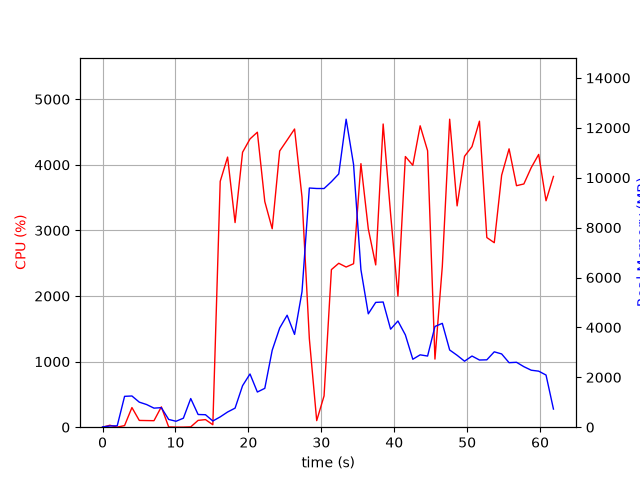

Source data for this figure (header and first rows):
elapsed_time, nproc, cpu, mem_real, mem_virtual
4.1961669921875e-05, 1, 0.0, 11.31, 3187
1.006, 2, 29.8, 49.4, 160.4
2.014, 2, 1.0, 56.1, 166.8
3.021, 7, 24.8, 1237, 4660
4.029, 5, 299.6, 1251, 4062
5.037, 5, 103.2, 1004, 3783
6.046, 4, 101.2, 907.9, 3418
7.053, 3, 99.2, 764, 2929
8.062, 4, 309.9, 783.5, 3696
9.068, 3, 4.0, 310.7, 2329
10.08, 3, 1.0, 238.1, 2244
11.09, 3, 1.0, 360.6, 2359
12.09, 10, 4.9, 1149, 5124
13.1, 4, 103.9, 508.8, 2797
14.11, 4, 115.9, 500.5, 2752
15.12, 1, 37.6, 248.3, 4148
16.14, 1, 3748, 413.4, 4894
17.15, 1, 4118, 609, 4910
18.17, 1, 3120, 763.9, 5494
19.2, 1, 4192, 1664, 6774
20.22, 1, 4395, 2134, 8318
21.23, 1, 4498, 1410, 8318
22.25, 1, 3440, 1558, 8902
23.27, 1, 3026, 3084, 8950
24.29, 1, 4211, 3975, 10752
25.31, 1, 4377, 4487, 10752
26.33, 1, 4546, 3719, 10752
27.35, 1, 3508, 5431, 14336
28.36, 1, 1349, 9587, 19456
29.37, 1, 100.1, 9568, 19456
30.38, 1, 477.2, 9566, 19456
31.38, 1, 2403, 9841, 19487
32.39, 1, 2499, 10153, 19586
33.4, 1, 2442, 12346, 25765
34.42, 1, 2492, 10528, 26090
35.43, 1, 4018, 6313, 26205
36.44, 1, 3024, 4544, 26249
37.46, 1, 2474, 5003, 26249
38.48, 1, 4622, 5018, 26249
39.5, 1, 3252, 3928, 26249
40.51, 1, 1999, 4257, 26249
41.53, 1, 4126, 3699, 26249
42.55, 1, 3993, 2723, 26345
43.55, 1, 4595, 2900, 26345
44.57, 1, 4215, 2852, 26345
45.58, 1, 1038, 4038, 26345
46.59, 1, 2451, 4163, 26345
47.6, 1, 4696, 3095, 26345
48.62, 1, 3374, 2883, 26361
49.64, 1, 4130, 2646, 26361
50.66, 1, 4278, 2852, 26361
51.68, 1, 4666, 2693, 26361
52.7, 1, 2891, 2701, 26361
53.72, 1, 2813, 3022, 26361
54.73, 1, 3842, 2937, 26369
55.75, 1, 4244, 2586, 26369
56.77, 1, 3682, 2602, 26369
57.77, 1, 3708, 2426, 26389
58.79, 1, 3958, 2284, 26389
59.8, 1, 4159, 2246, 26389
... 2 more rows
